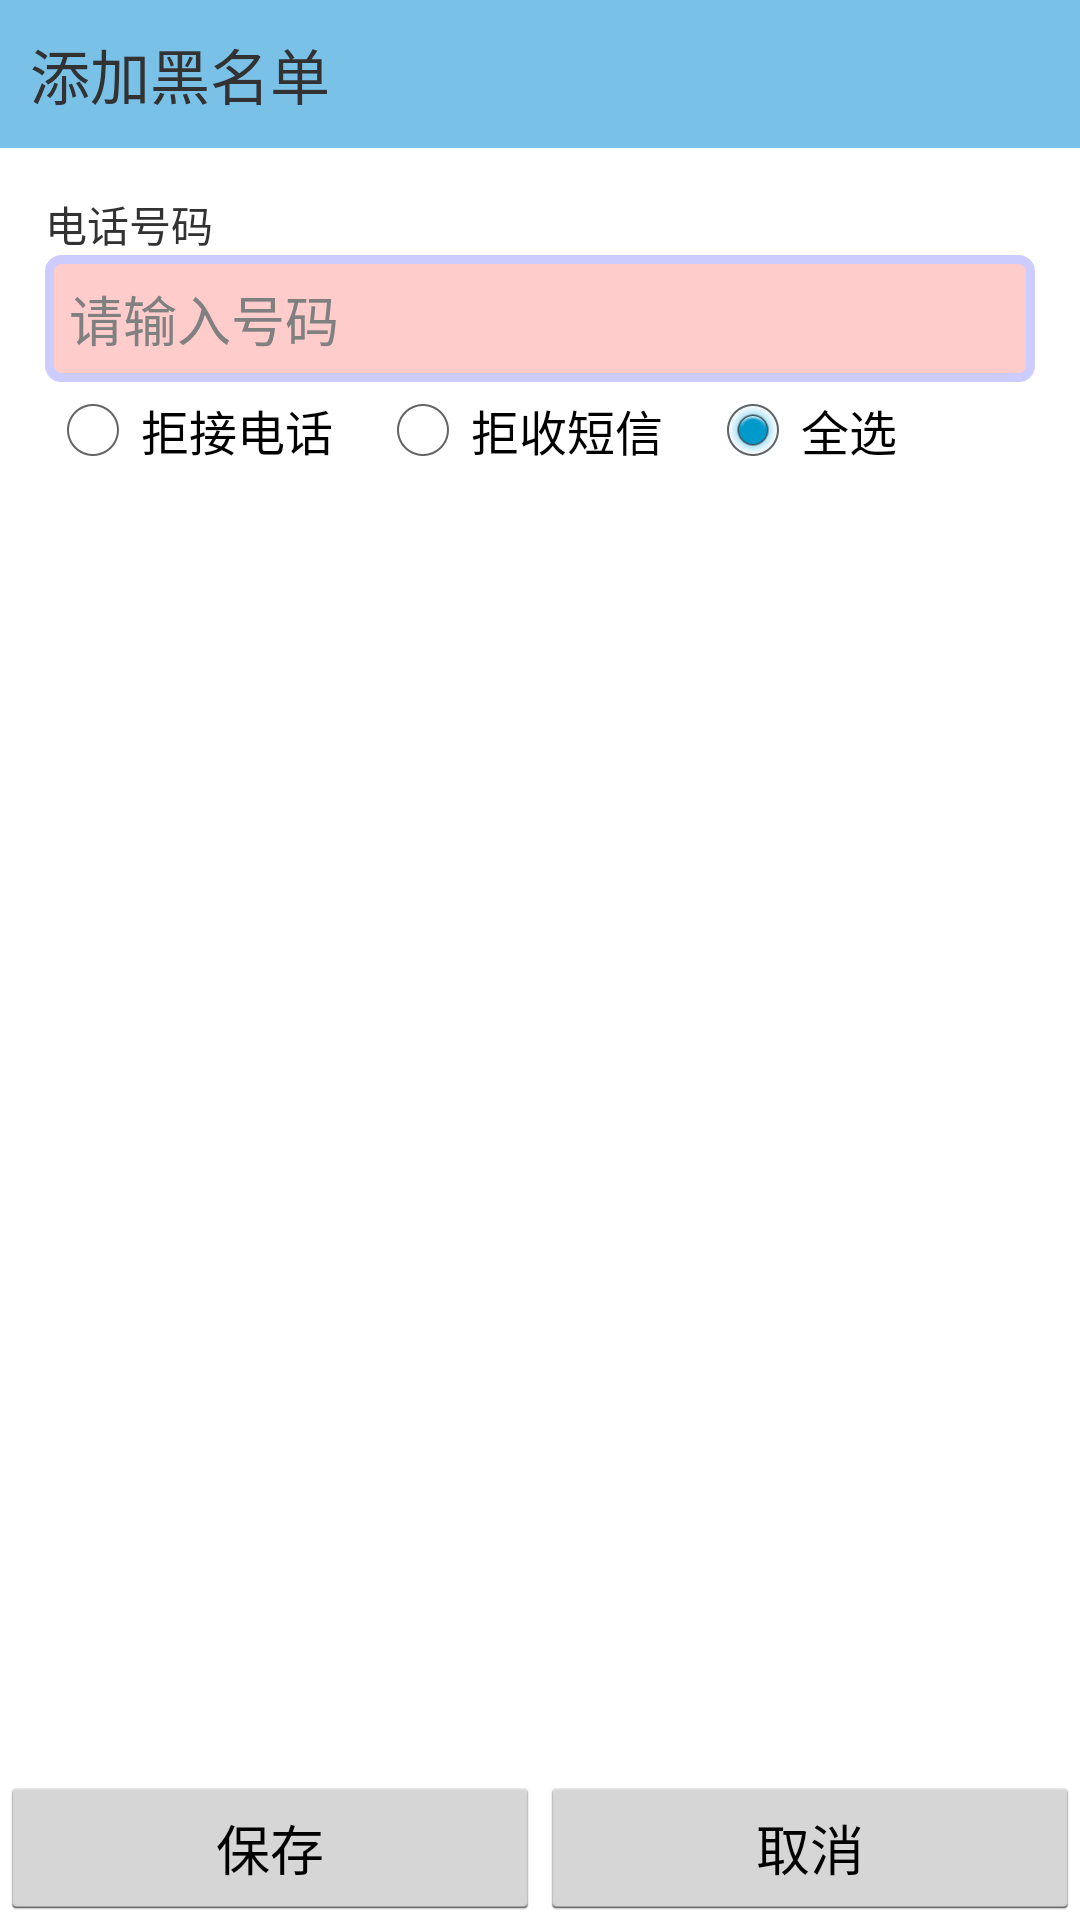

This screen was rendered from an Android layout file. Write that file and the resources it references.
<!-- AndroidManifest.xml: application theme AppTheme -->
<!-- res/layout/activity_addblacknumber.xml -->
<?xml version="1.0" encoding="utf-8"?>
<LinearLayout xmlns:android="http://schemas.android.com/apk/res/android"
    android:layout_width="match_parent"
    android:layout_height="match_parent"
    android:orientation="vertical" >
 <TextView 
     style="@style/title"
     android:text="添加黑名单"
     />  
<LinearLayout
        android:layout_width="fill_parent"
        android:layout_height="0dip"
        android:layout_weight="1"
        android:orientation="vertical"
        android:padding="15dp" >
  <TextView 
      android:layout_width="fill_parent"
      android:layout_height="wrap_content"
      android:text="电话号码"
      />
     <EditText 
         android:background="@drawable/edt_selector"
         android:id="@+id/add_et"
         android:layout_width="fill_parent"
         android:layout_height="wrap_content"
         android:hint="请输入号码"
         />
    <RadioGroup 
        android:layout_width="fill_parent"
        android:layout_height="wrap_content"
        android:orientation="horizontal"
        android:id="@+id/add_rg"
        >
     <RadioButton
         android:id="@+id/add_rg_1" 
         android:layout_weight="1"
         android:layout_width="0dip"
         android:layout_height="wrap_content"
         android:text="拒接电话"
         />
     <RadioButton
         android:id="@+id/add_rg_2" 
         android:layout_weight="1"
         android:layout_width="0dip"
         android:layout_height="wrap_content"
         android:text="拒收短信"
         />
     <RadioButton
         android:checked="true"
         android:id="@+id/add_rg_3" 
         android:layout_weight="1"
         android:layout_width="0dip"
         android:layout_height="wrap_content"
         android:text="全选"
         />
        
    </RadioGroup>
</LinearLayout>
<LinearLayout 
    android:layout_width="fill_parent"
    android:layout_height="wrap_content"
    android:orientation="horizontal"
    >
 <Button 
     android:onClick="save"
        android:layout_weight="1"
         android:layout_width="0dip"
         android:layout_height="wrap_content"
         android:text="保存"
     />   
 <Button 
     android:onClick="cancel"
        android:layout_weight="1"
         android:layout_width="0dip"
         android:layout_height="wrap_content"
         android:text="取消"
     />   
    
</LinearLayout>
</LinearLayout>
<!-- resources referenced by this layout -->
<resources>
  <!-- drawable edt_selector (drawable) -->
  <?xml version="1.0" encoding="utf-8"?>
  <selector xmlns:android="http://schemas.android.com/apk/res/android">
      <item android:state_focused="true" android:drawable="@drawable/focused"/>
      <item android:state_focused="false" android:drawable="@drawable/unfocused"/>
  </selector>
  <style name="title">
          <item name="android:layout_width">fill_parent</item>
          <item name="android:layout_height">wrap_content</item>
          <item name="android:background">#7AC1E7</item>
          <item name="android:padding">10dp</item>
          <item name="android:textSize">20sp</item>
      </style>
  <style name="AppTheme" parent="AppBaseTheme">
          
          <item name="android:windowNoTitle">true</item>
      </style>
  <!-- drawable focused (drawable) -->
  <?xml version="1.0" encoding="utf-8"?>
  <shape xmlns:android="http://schemas.android.com/apk/res/android" 
      android:shape="rectangle">
      <corners android:radius="4dp"/>
  	<stroke android:width="3dp" android:color="#ffcccc"/>
  	<solid  android:color="#ccccff"/>
  	<padding android:left="8dp" android:top="8dp" android:right="8dp" android:bottom="8dp"/>
  </shape>
  <!-- drawable unfocused (drawable) -->
  <?xml version="1.0" encoding="utf-8"?>
  <shape xmlns:android="http://schemas.android.com/apk/res/android" 
      android:shape="rectangle">
      <corners android:radius="4dp"/>
  	<stroke android:width="3dp" android:color="#ccccff"/>
  	<solid  android:color="#ffcccc"/>
  	<padding android:left="8dp" android:top="8dp" android:right="8dp" android:bottom="8dp"/>
  </shape>
  <style name="AppBaseTheme" parent="android:Theme.Light">
          
      </style>
</resources>
